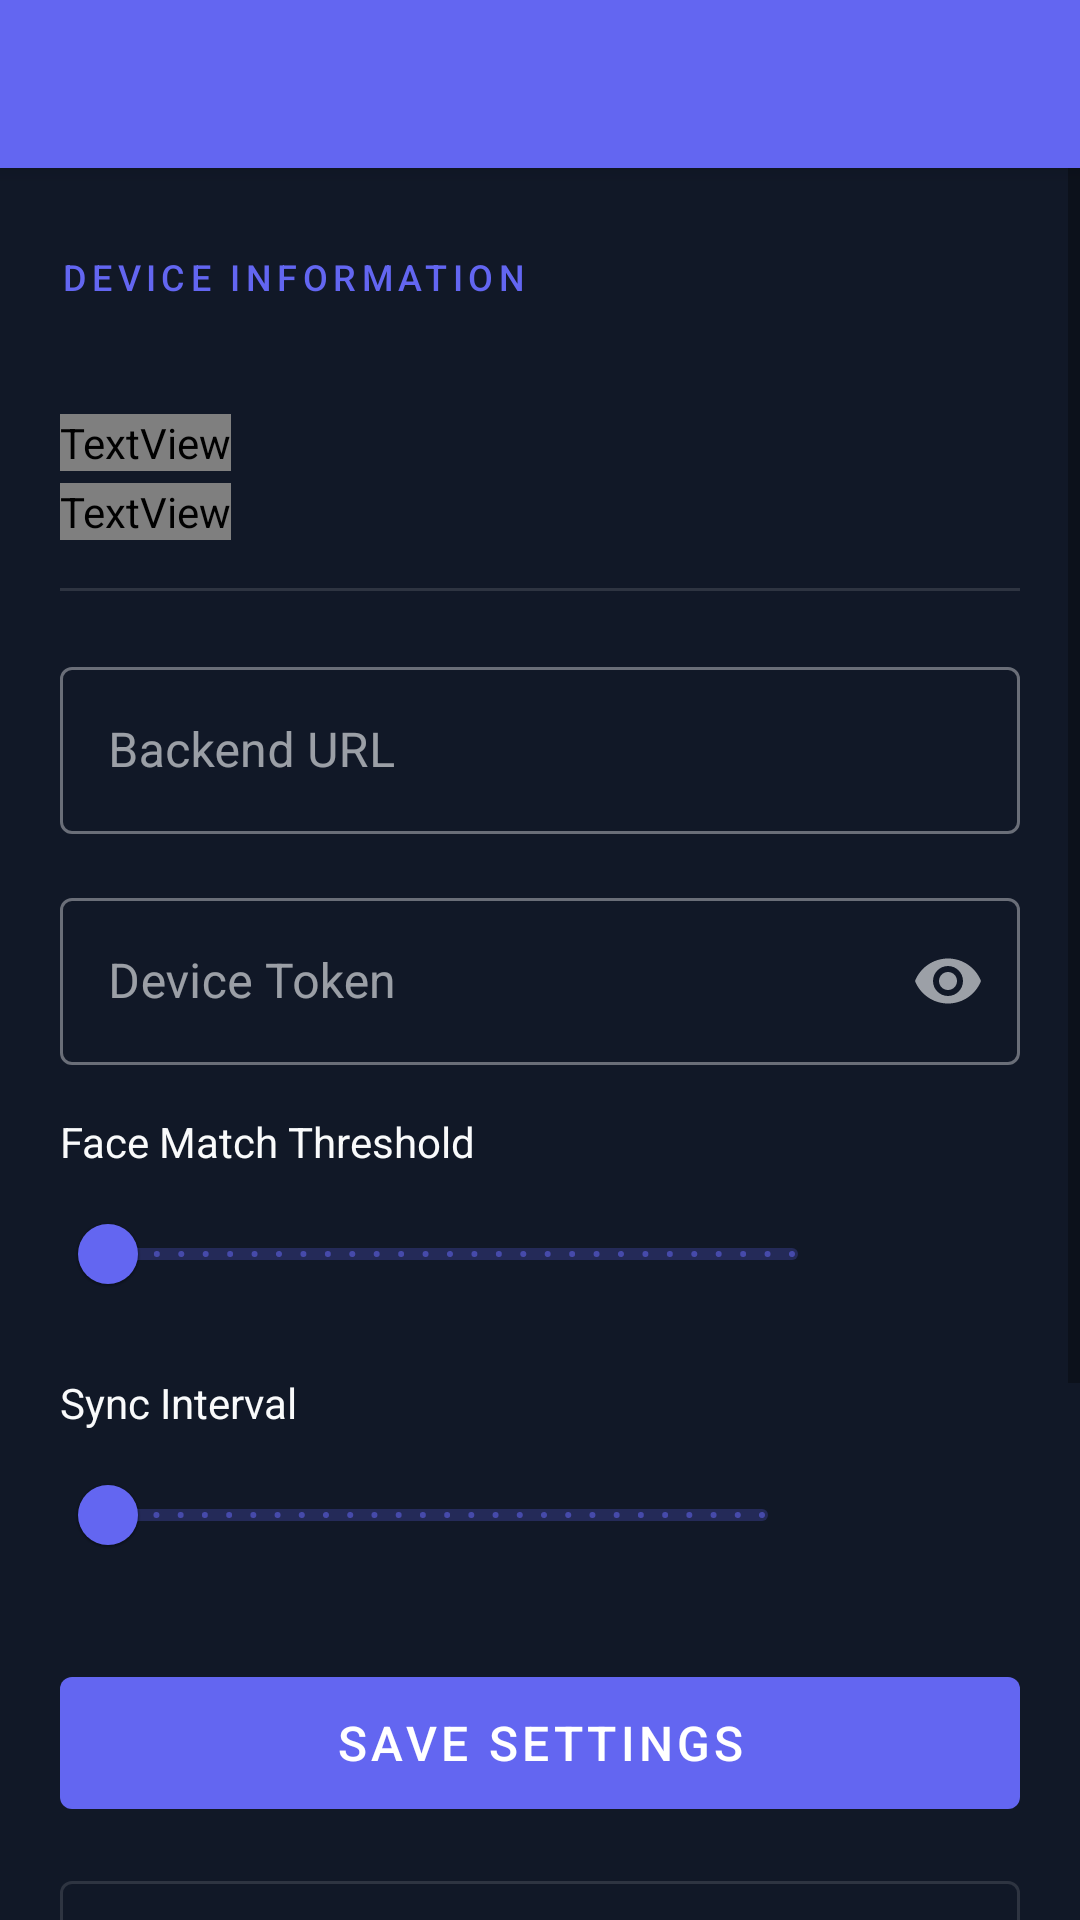

Android layout source for this screen:
<!-- AndroidManifest.xml: application theme Theme.BiometricKiosk -->
<!-- res/layout/activity_admin.xml -->
<?xml version="1.0" encoding="utf-8"?>
<androidx.coordinatorlayout.widget.CoordinatorLayout
    xmlns:android="http://schemas.android.com/apk/res/android"
    xmlns:app="http://schemas.android.com/apk/res-auto"
    android:layout_width="match_parent"
    android:layout_height="match_parent"
    android:background="?attr/colorSurface">

    <com.google.android.material.appbar.AppBarLayout
        android:layout_width="match_parent"
        android:layout_height="wrap_content"
        android:theme="@style/ThemeOverlay.MaterialComponents.Dark.ActionBar">

        <androidx.appcompat.widget.Toolbar
            android:id="@+id/toolbar"
            android:layout_width="match_parent"
            android:layout_height="?attr/actionBarSize" />

    </com.google.android.material.appbar.AppBarLayout>

    <ScrollView
        android:layout_width="match_parent"
        android:layout_height="match_parent"
        app:layout_behavior="@string/appbar_scrolling_view_behavior">

        <LinearLayout
            android:layout_width="match_parent"
            android:layout_height="wrap_content"
            android:orientation="vertical"
            android:padding="20dp">

            
            <TextView
                android:layout_width="wrap_content"
                android:layout_height="wrap_content"
                android:text="DEVICE INFORMATION"
                android:textSize="12sp"
                android:textColor="?attr/colorPrimary"
                android:fontFamily="sans-serif-medium"
                android:letterSpacing="0.15"
                android:layout_marginTop="8dp"
                android:layout_marginBottom="12dp" />

            <TextView
                android:id="@+id/tv_tenant_id"
                android:layout_width="wrap_content"
                android:layout_height="wrap_content"
                android:textSize="16sp"
                android:textColor="?attr/colorOnSurface"
                android:layout_marginBottom="4dp" />

            <TextView
                android:id="@+id/tv_last_sync"
                android:layout_width="wrap_content"
                android:layout_height="wrap_content"
                android:textSize="14sp"
                android:textColor="?attr/colorOnSurfaceVariant"
                android:layout_marginBottom="4dp" />

            <TextView
                android:id="@+id/tv_cached_count"
                android:layout_width="wrap_content"
                android:layout_height="wrap_content"
                android:textSize="14sp"
                android:textColor="?attr/colorOnSurfaceVariant"
                android:layout_marginBottom="16dp" />

            <TextView
                android:id="@+id/tv_sync_result"
                android:layout_width="wrap_content"
                android:layout_height="wrap_content"
                android:textSize="13sp"
                android:textColor="?attr/colorPrimary"
                android:visibility="gone"
                android:layout_marginBottom="12dp" />

            <com.google.android.material.divider.MaterialDivider
                android:layout_width="match_parent"
                android:layout_height="wrap_content"
                android:layout_marginBottom="20dp" />

            
            <com.google.android.material.textfield.TextInputLayout
                android:layout_width="match_parent"
                android:layout_height="wrap_content"
                android:hint="Backend URL"
                style="@style/Widget.MaterialComponents.TextInputLayout.OutlinedBox"
                android:layout_marginBottom="16dp">

                <com.google.android.material.textfield.TextInputEditText
                    android:id="@+id/et_backend_url"
                    android:layout_width="match_parent"
                    android:layout_height="wrap_content"
                    android:inputType="textUri"
                    android:singleLine="true" />

            </com.google.android.material.textfield.TextInputLayout>

            
            <com.google.android.material.textfield.TextInputLayout
                android:layout_width="match_parent"
                android:layout_height="wrap_content"
                android:hint="Device Token"
                app:endIconMode="password_toggle"
                style="@style/Widget.MaterialComponents.TextInputLayout.OutlinedBox"
                android:layout_marginBottom="16dp">

                <com.google.android.material.textfield.TextInputEditText
                    android:id="@+id/et_device_token"
                    android:layout_width="match_parent"
                    android:layout_height="wrap_content"
                    android:inputType="textPassword"
                    android:singleLine="true" />

            </com.google.android.material.textfield.TextInputLayout>

            
            <TextView
                android:layout_width="wrap_content"
                android:layout_height="wrap_content"
                android:text="Face Match Threshold"
                android:textSize="14sp"
                android:textColor="?attr/colorOnSurface"
                android:layout_marginBottom="4dp" />

            <LinearLayout
                android:layout_width="match_parent"
                android:layout_height="wrap_content"
                android:orientation="horizontal"
                android:gravity="center_vertical"
                android:layout_marginBottom="16dp">

                <com.google.android.material.slider.Slider
                    android:id="@+id/slider_threshold"
                    android:layout_width="0dp"
                    android:layout_height="wrap_content"
                    android:layout_weight="1"
                    android:valueFrom="5"
                    android:valueTo="95"
                    android:stepSize="1" />

                <TextView
                    android:id="@+id/tv_threshold_value"
                    android:layout_width="60dp"
                    android:layout_height="wrap_content"
                    android:textAlignment="center"
                    android:textSize="16sp"
                    android:fontFamily="monospace" />

            </LinearLayout>

            
            <TextView
                android:layout_width="wrap_content"
                android:layout_height="wrap_content"
                android:text="Sync Interval"
                android:textSize="14sp"
                android:textColor="?attr/colorOnSurface"
                android:layout_marginBottom="4dp" />

            <LinearLayout
                android:layout_width="match_parent"
                android:layout_height="wrap_content"
                android:orientation="horizontal"
                android:gravity="center_vertical"
                android:layout_marginBottom="24dp">

                <com.google.android.material.slider.Slider
                    android:id="@+id/slider_sync_interval"
                    android:layout_width="0dp"
                    android:layout_height="wrap_content"
                    android:layout_weight="1"
                    android:valueFrom="15"
                    android:valueTo="1440"
                    android:stepSize="15" />

                <TextView
                    android:id="@+id/tv_sync_interval_value"
                    android:layout_width="70dp"
                    android:layout_height="wrap_content"
                    android:textAlignment="center"
                    android:textSize="14sp"
                    android:fontFamily="monospace" />

            </LinearLayout>

            
            <com.google.android.material.button.MaterialButton
                android:id="@+id/btn_save"
                android:layout_width="match_parent"
                android:layout_height="56dp"
                android:text="Save Settings"
                android:textSize="16sp"
                android:layout_marginBottom="12dp" />

            
            <com.google.android.material.button.MaterialButton
                android:id="@+id/btn_force_sync"
                android:layout_width="match_parent"
                android:layout_height="56dp"
                android:text="⟳  Force Sync Now"
                android:textSize="16sp"
                style="@style/Widget.MaterialComponents.Button.OutlinedButton"
                android:layout_marginBottom="12dp" />

            
            <com.google.android.material.button.MaterialButton
                android:id="@+id/btn_change_pin"
                android:layout_width="match_parent"
                android:layout_height="56dp"
                android:text="🔑  Change Admin PIN"
                android:textSize="16sp"
                style="@style/Widget.MaterialComponents.Button.OutlinedButton"
                android:layout_marginBottom="24dp" />

            <com.google.android.material.divider.MaterialDivider
                android:layout_width="match_parent"
                android:layout_height="wrap_content"
                android:layout_marginBottom="20dp" />

            
            <com.google.android.material.button.MaterialButton
                android:id="@+id/btn_logout"
                android:layout_width="match_parent"
                android:layout_height="56dp"
                android:text="Clear Device &amp; Log Out"
                android:textSize="16sp"
                app:backgroundTint="@color/color_danger"
                android:layout_marginBottom="32dp" />

        </LinearLayout>
    </ScrollView>

</androidx.coordinatorlayout.widget.CoordinatorLayout>
<!-- resources referenced by this layout -->
<resources>
  <color name="color_danger">#DC2626</color>
  <style name="Theme.BiometricKiosk" parent="Theme.MaterialComponents.DayNight.DarkActionBar">
          <item name="colorPrimary">@color/md_theme_primary</item>
          <item name="colorOnPrimary">@color/md_theme_on_primary</item>
          <item name="colorPrimaryContainer">@color/md_theme_primary_container</item>
          <item name="colorSurface">@color/md_theme_surface</item>
          <item name="colorOnSurface">@color/md_theme_on_surface</item>
          <item name="colorSurfaceVariant">@color/md_theme_surface_variant</item>
          <item name="android:colorBackground">@color/md_theme_background</item>
          <item name="android:textColorPrimary">@color/md_theme_on_surface</item>
          <item name="android:windowNoTitle">true</item>
          <item name="android:windowFullscreen">false</item>
          <item name="android:windowTranslucentStatus">false</item>
          <item name="android:statusBarColor">@android:color/transparent</item>
          <item name="android:navigationBarColor">@android:color/transparent</item>
          <item name="android:windowLayoutInDisplayCutoutMode">shortEdges</item>
      </style>
  <color name="md_theme_primary">#6366F1</color>
  <color name="md_theme_on_primary">#FFFFFF</color>
  <color name="md_theme_primary_container">#E0E7FF</color>
  <color name="md_theme_surface">#111827</color>
  <color name="md_theme_on_surface">#F9FAFB</color>
  <color name="md_theme_surface_variant">#1F2937</color>
  <color name="md_theme_background">#0F172A</color>
</resources>
